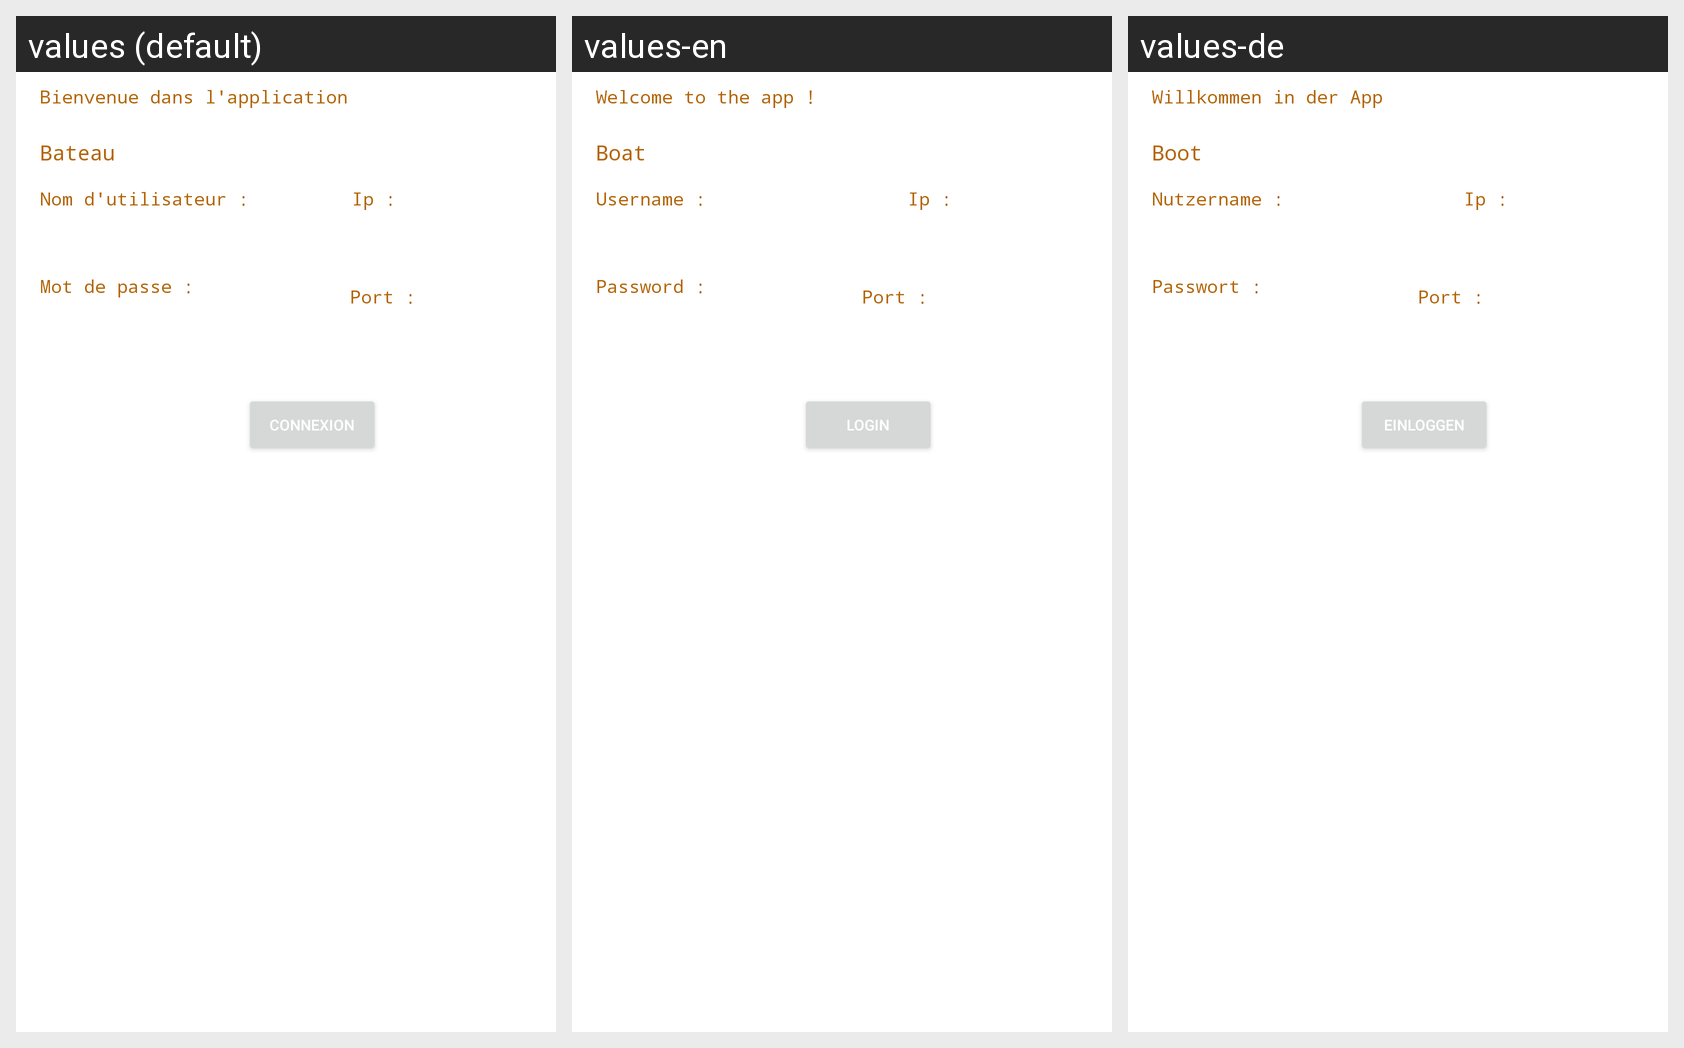

Locale-by-locale string values for the Android screen shown in this grid:
Android screen res/layout/activity_main.xml rendered under 3 locales, left to right: values (default), values-en, values-de. Device: Nexus 5 (rendered at 1080×1920; each locale shown at half size, 540×960, under a caption strip naming it); theme Theme.Application_bateau.
Strings drawn on this screen, with the default value and each locale's value (text and hints the layout hard-codes appear in the picture but are not listed):

main_login
  values: Connexion
  values-en: Login
  values-de: Einloggen

main_welcome
  values: Bienvenue dans l'application
  values-en: Welcome to the app !
  values-de: Willkommen in der App

main_password_text
  values: Mot de passe :
  values-en: Password :
  values-de: Passwort :

main_bateau
  values: Bateau
  values-en: Boat
  values-de: Boot

main_login_text
  values: Nom d'utilisateur :
  values-en: Username :
  values-de: Nutzername :
